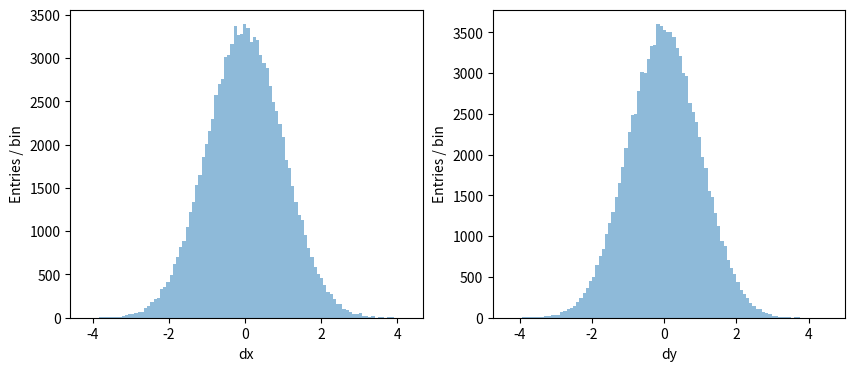
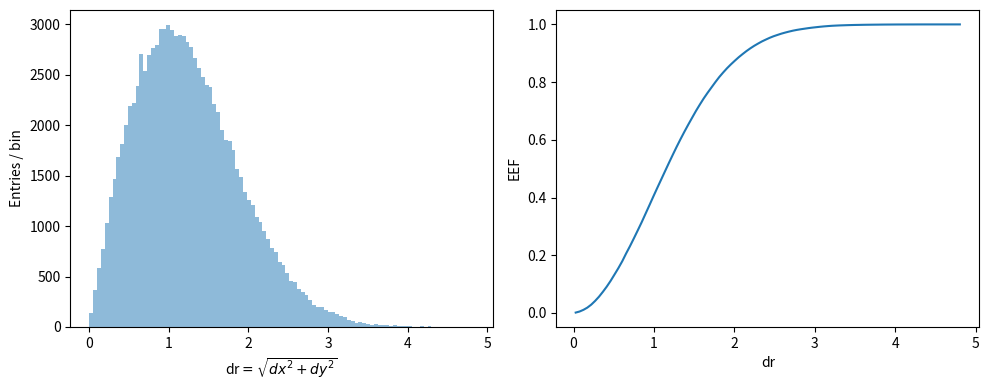

Source code (Python) for these figures, in order: (Note: this script raises an exception after producing the figures.)
import numpy as np
import matplotlib.pyplot as plt

N = 100000
NBINS = 100


dx = np.random.normal(0, 1, N)
dy = np.random.normal(0, 1, N)

dr = np.sqrt(dx**2 + dy**2)
dr_hist, dr_edges = np.histogram(dr, bins=NBINS)
eef = np.cumsum(dr_hist) / np.sum(dr_hist)

residuals, axs = plt.subplots(1, 2, figsize=(10, 4))
axs[0].hist(dx, bins=NBINS, alpha=0.5, label='dx')
axs[0].set_xlabel('dx')
axs[0].set_ylabel('Entries / bin')
axs[1].hist(dy, bins=NBINS, alpha=0.5, label='dy')
axs[1].set_xlabel('dy')
axs[1].set_ylabel('Entries / bin')

eef_fig, axs = plt.subplots(1, 2, figsize=(10, 4))
axs[0].hist(dr, bins=NBINS, alpha=0.5, label='dr')
axs[0].set_xlabel(r'dr$ = \sqrt{dx^2 + dy^2}$')
axs[0].set_ylabel('Entries / bin')

dr_centers = 0.5 * (dr_edges[1:] + dr_edges[:-1])
axs[1].plot(dr_centers, eef, label='EEF')
axs[1].set_xlabel('dr')
axs[1].set_ylabel('EEF')

plt.tight_layout()

output_path = "/home/augusto/Thesis/master_thesis/slides/residuals.png"
output_path_eef = "/home/augusto/Thesis/master_thesis/slides/eef.png"
residuals.savefig(output_path, dpi=300, bbox_inches='tight')
eef_fig.savefig(output_path_eef, dpi=300, bbox_inches='tight')

plt.show()
